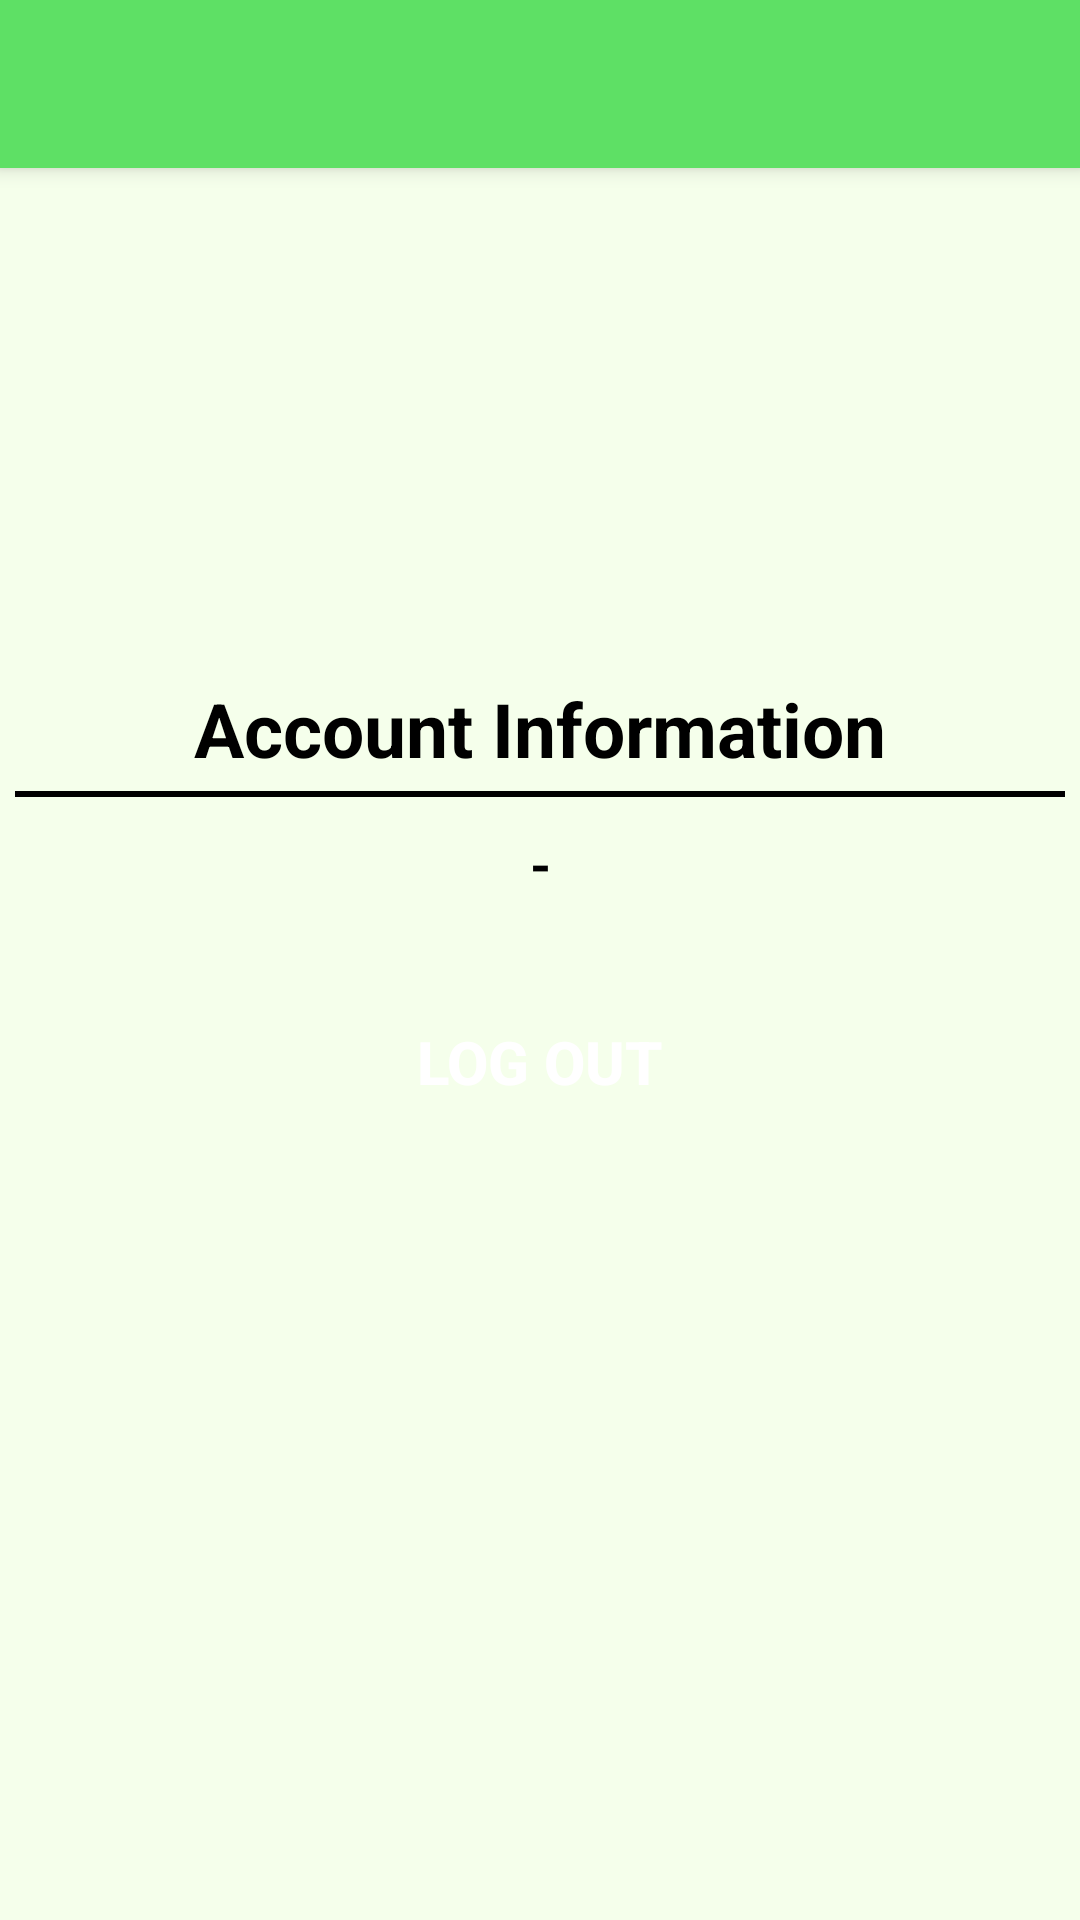

Layout XML and referenced resources for this Android screen:
<!-- AndroidManifest.xml: application theme Theme.PersonalFinanceTracking -->
<!-- res/layout/activity_account.xml -->
<?xml version="1.0" encoding="utf-8"?>
<LinearLayout xmlns:android="http://schemas.android.com/apk/res/android"
    xmlns:app="http://schemas.android.com/apk/res-auto"
    xmlns:tools="http://schemas.android.com/tools"
    android:layout_width="match_parent"
    android:layout_height="match_parent"
    android:orientation="vertical"
    tools:context=".AccountActivity"
    android:background="@color/BackGroundcolor2"
    >

    <androidx.appcompat.widget.Toolbar
        android:layout_width="match_parent"
        android:layout_height="?attr/actionBarSize"
        android:background="#5ee065"
        android:id="@+id/my_Feed_Toolbar"
        android:theme="@style/ThemeOverlay.AppCompat.Dark.ActionBar"
        app:popupTheme="@style/ThemeOverlay.AppCompat.Light"
        android:elevation="4dp">
    </androidx.appcompat.widget.Toolbar>

    <LinearLayout
        android:layout_width="match_parent"
        android:layout_height="wrap_content"
        android:orientation="vertical">

        <ImageView
            android:id="@+id/logo"
            android:layout_width="150dp"
            android:layout_height="150dp"
            android:src="@drawable/applogo"
            android:layout_gravity="center"
            android:layout_marginTop="10dp"/>

        <TextView
            android:layout_width="match_parent"
            android:layout_height="wrap_content"
            android:text="Account Information"
            android:textStyle="bold"
            android:textColor="#000"
            android:textSize="25sp"
            android:layout_marginTop="10dp"
            android:gravity="center"/>
        <View
            android:layout_width="match_parent"
            android:layout_height="2dp"
            android:layout_marginTop="4dp"
            android:layout_marginStart="5dp"
            android:layout_marginEnd="5dp"
            android:background="#000" />

        <TextView
            android:id="@+id/userEmail"
            android:layout_width="match_parent"
            android:layout_height="wrap_content"
            android:text="-"
            android:textSize="18sp"
            android:textColor="#000"
            android:textStyle="bold"
            android:gravity="center"
            android:layout_margin="10dp"
            android:textAllCaps="true"
            />

        <Button
            android:id="@+id/logoutBtn"
            android:layout_width="match_parent"
            android:layout_height="wrap_content"
            android:background="@drawable/buttons"
            android:layout_marginTop="20dp"
            android:layout_marginBottom="30dp"
            android:layout_marginRight="30dp"
            android:layout_marginLeft="30dp"
            android:text="LOG OUT"
            android:textColor="#fff"
            android:textStyle="bold"
            android:textSize="20sp"/>
    </LinearLayout>



</LinearLayout>
<!-- resources referenced by this layout -->
<resources>
  <color name="BackGroundcolor2">#f5ffeb</color>
  <style name="Theme.PersonalFinanceTracking" parent="Theme.MaterialComponents.DayNight.NoActionBar">
          
          <item name="colorPrimary">@color/AppBarColor</item>
          <item name="colorPrimaryVariant">@color/AppBarColor</item>
          <item name="colorOnPrimary">@color/AppBarColor</item>
          
          <item name="colorSecondary">@color/AppBarColor</item>
          <item name="colorSecondaryVariant">@color/AppBarColor</item>
          <item name="colorOnSecondary">@color/black</item>
          <item name="android:textColor">#000</item>
          <item name="android:statusBarColor">@color/purple_500</item>
  
  
  
          
  
          
      </style>
  <color name="AppBarColor">#5ee065</color>
  <color name="black">#FFFFFF</color>
  <color name="purple_500">#FF6200EE</color>
</resources>
